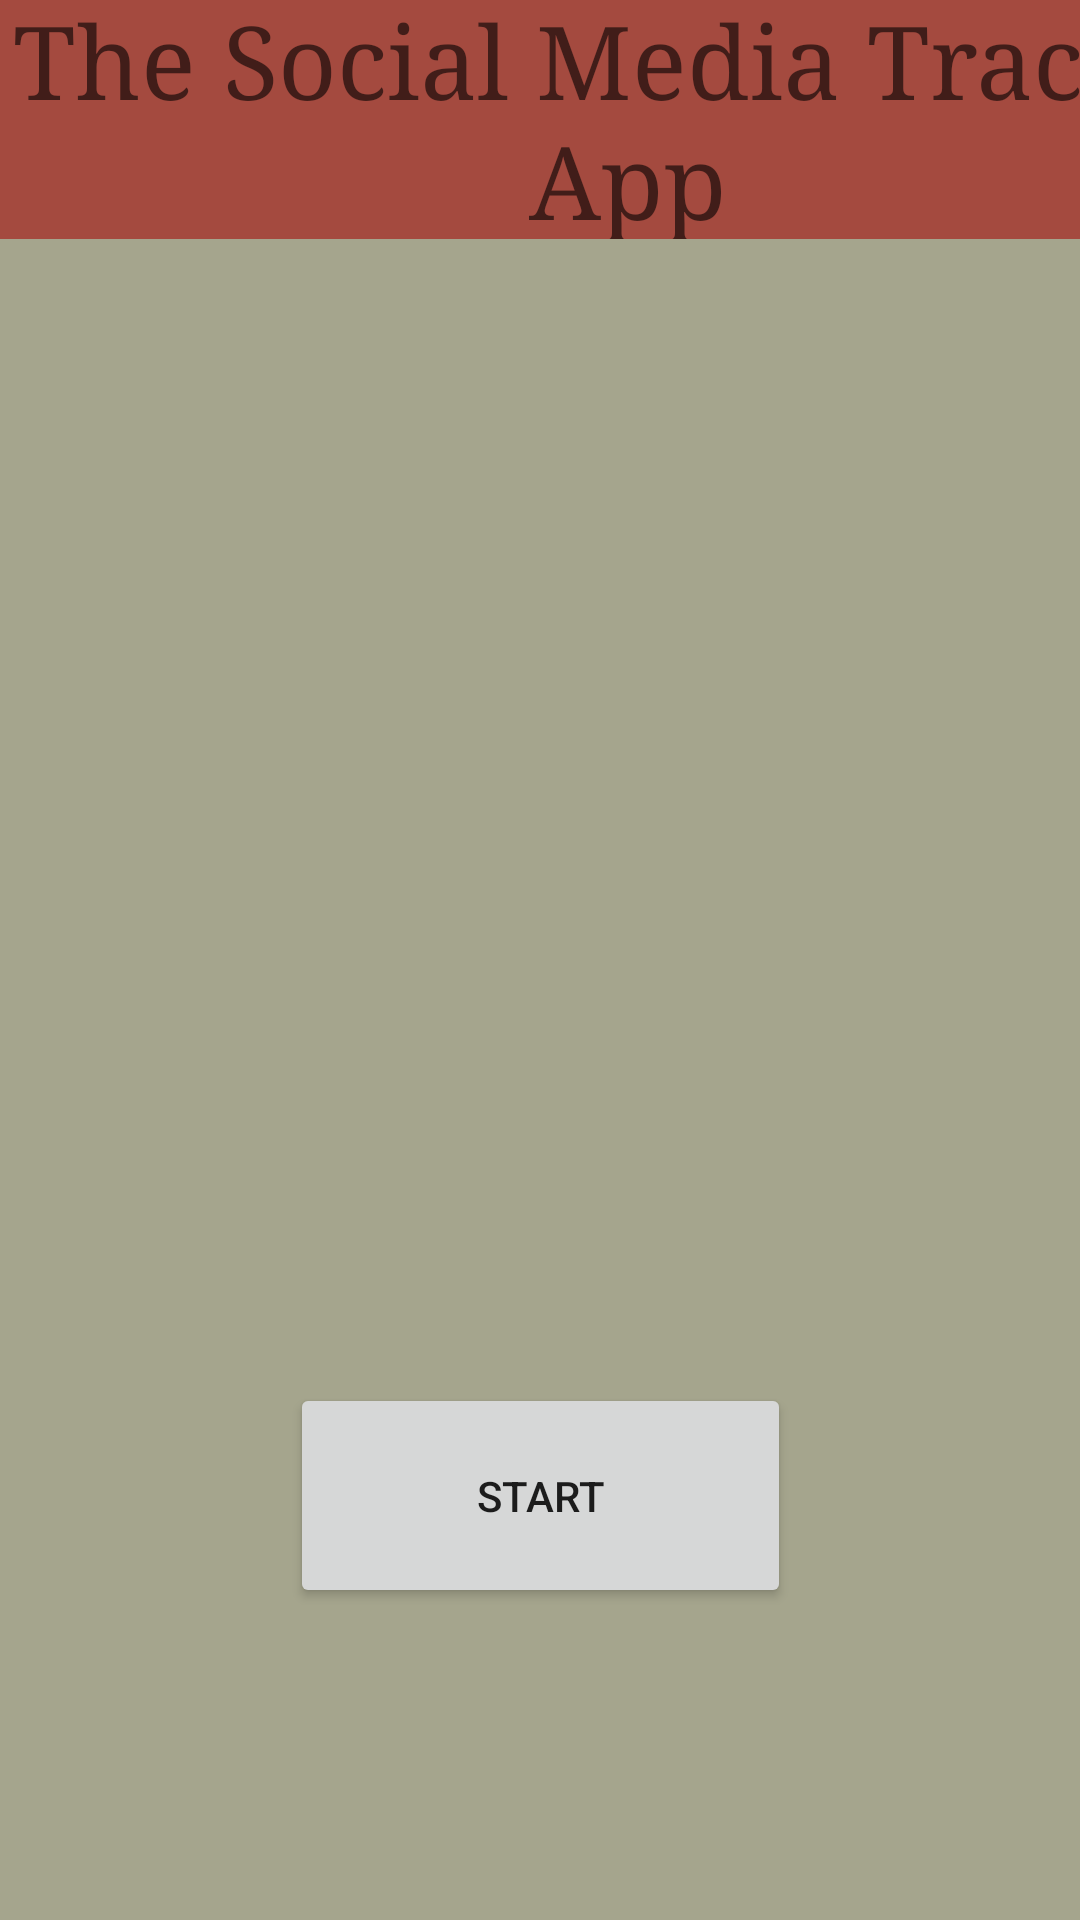

Layout XML and referenced resources for this Android screen:
<!-- AndroidManifest.xml: application theme Theme.Social_Media_App_Mad1 -->
<!-- res/layout/splash_screen.xml -->
<?xml version="1.0" encoding="utf-8"?>
<androidx.constraintlayout.widget.ConstraintLayout xmlns:android="http://schemas.android.com/apk/res/android"
    xmlns:app="http://schemas.android.com/apk/res-auto"
    xmlns:tools="http://schemas.android.com/tools"
    android:layout_width="match_parent"
    android:layout_height="match_parent"
    android:background="@color/teal_700">

    <Button
        android:id="@+id/button"
        android:layout_width="167dp"
        android:layout_height="75dp"
        android:layout_marginBottom="104dp"
        android:text="@string/button_start"
        app:layout_constraintBottom_toBottomOf="parent"
        app:layout_constraintEnd_toEndOf="parent"
        app:layout_constraintStart_toStartOf="parent" />

    <ImageView
        android:id="@+id/imageView"
        android:layout_width="411dp"
        android:layout_height="379dp"
        app:layout_constraintBottom_toTopOf="@+id/button"
        app:layout_constraintTop_toTopOf="parent"
        app:layout_constraintVertical_bias="0.959"
        tools:ignore="MissingConstraints"
        tools:layout_editor_absoluteX="-3dp"
        tools:srcCompat="@tools:sample/backgrounds/scenic" />

    <TextView
        android:id="@+id/textView"
        android:layout_width="419dp"
        android:layout_height="82dp"
        android:background="@color/colorAccent"
        android:fontFamily="serif"
        android:text="@string/splash_screen_heading"
        android:textAlignment="center"
        android:textAppearance="@style/TextAppearance.AppCompat.Display1"
        android:textColorHighlight="@color/purple_200"
        android:textSize="34sp"
        app:layout_constraintBottom_toTopOf="@+id/imageView"
        app:layout_constraintTop_toTopOf="parent"
        app:layout_constraintVertical_bias="0.892"
        tools:ignore="MissingConstraints"
        tools:layout_editor_absoluteX="-4dp" />

    <Switch
        android:id="@+id/switchDarkMode"
        android:layout_width="153dp"
        android:layout_height="49dp"
        android:text="@string/dark_mode_switch"
        app:layout_constraintBottom_toTopOf="@+id/textView"
        app:layout_constraintEnd_toEndOf="parent"
        app:layout_constraintHorizontal_bias="1.0"
        app:layout_constraintStart_toStartOf="parent"
        app:layout_constraintTop_toTopOf="parent"
        app:layout_constraintVertical_bias="0.4"
        tools:ignore="UseSwitchCompatOrMaterialXml" />

</androidx.constraintlayout.widget.ConstraintLayout>
<!-- resources referenced by this layout -->
<resources>
  <color name="colorAccent">#A44A3F</color>
  <color name="purple_200">#A5A58D</color>
  <color name="teal_700">@color/purple_200</color>
  <string name="button_start">Start</string>
  <string name="dark_mode_switch"> Dark Mode</string>
  <string name="splash_screen_heading">The Social Media Tracker App</string>
  <style name="Theme.Social_Media_App_Mad1" parent="Theme.MaterialComponents.DayNight.DarkActionBar">
          
          <item name="colorPrimary">@color/purple_500</item>
          <item name="colorPrimaryVariant">@color/purple_700</item>
          <item name="colorOnPrimary">@color/white</item>
          
          <item name="colorSecondary">@color/teal_200</item>
          <item name="colorSecondaryVariant">@color/teal_700</item>
          <item name="colorOnSecondary">@color/black</item>
          
          <item name="android:statusBarColor">?attr/colorPrimaryVariant</item>
          
      </style>
  <color name="purple_700">#CBDFBD</color>
  <color name="white">#FFFFFFFF</color>
  <color name="teal_200">#3D1613</color>
  <color name="black">#FF000000</color>
  <!-- not gathered from this repository: default colours our renderer supplied (Android Studio template values) -->
  <color name="purple_500">#FF6200EE</color>
</resources>
